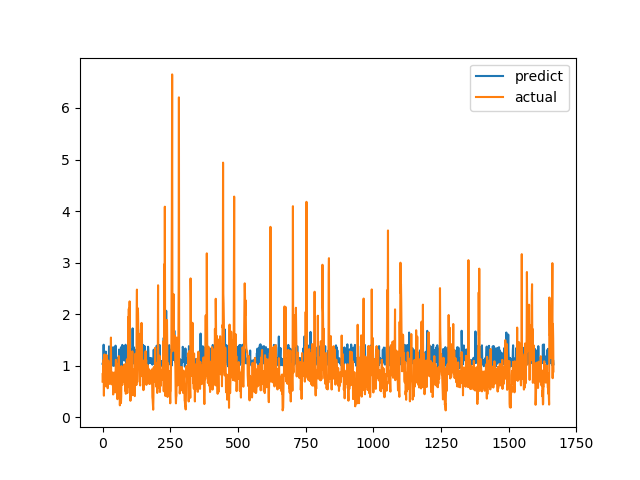

The data file committed next to this chart (first rows):
predict, actual
1.037, 0.6915
1.049, 0.8558
1.08, 0.7094
1.043, 1.015
1.407, 1.116
1.088, 0.4183
1.099, 1.002
1.107, 1.219
1.142, 1.143
1.032, 0.6528
1.105, 0.6747
1.08, 0.601
1.274, 0.6695
1.001, 0.6538
1.15, 0.7814
1.09, 1.206
1.104, 0.8469
1.053, 0.8286
1.1, 0.6482
1.051, 0.5624
1.052, 0.7183
1.009, 1.1
0.9927, 0.9542
1.146, 0.729
1.375, 0.6694
1.071, 0.8631
1.006, 0.6465
1.069, 0.8223
1.098, 0.9236
1.143, 0.8301
1.051, 1.067
1.272, 1.546
1.044, 0.6827
1.054, 0.6386
1.117, 0.6464
1.031, 0.6881
1.003, 0.7274
1.116, 0.65
1.058, 0.8694
1.358, 0.4409
1.148, 0.4519
1.146, 0.7575
0.995, 0.4952
1.09, 0.6851
1.087, 0.7244
1.104, 0.8654
1.124, 0.74
1.076, 0.8071
1.389, 0.8204
1.028, 1.114
1.146, 1.109
1.146, 0.4751
1.107, 1.039
1.059, 0.9458
1.148, 0.7878
1.058, 0.3505
1.046, 0.9368
1.083, 0.9868
1.117, 0.647
1.1, 1.03
... 1,606 more rows
